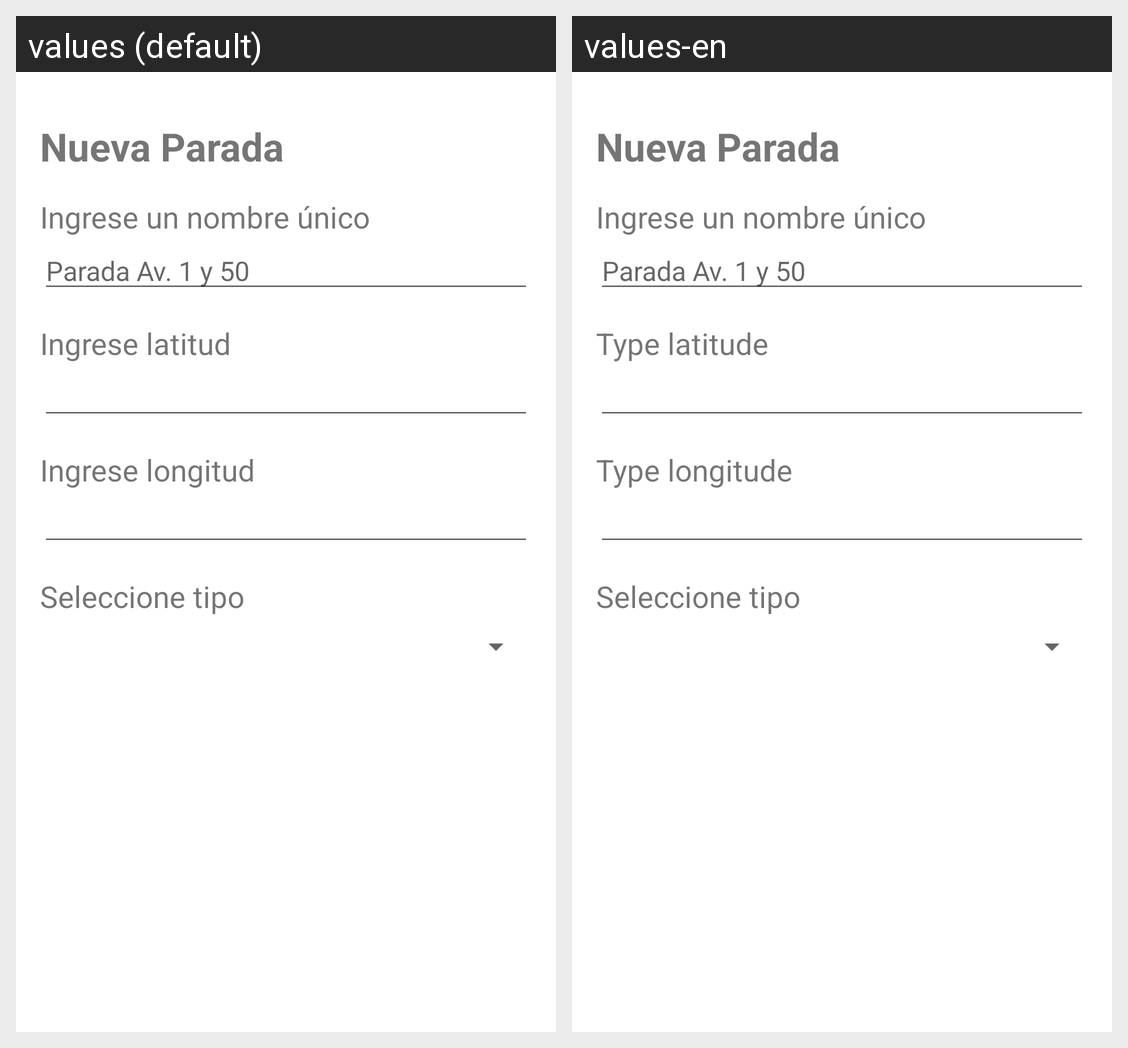

Here is an Android app screen in its default locale and in the app's own translations. Write out the translated-string differences for the strings that appear on this screen.
Android screen res/layout/content_stop_creator.xml rendered under 2 locales, left to right: values (default), values-en. Device: Nexus 5 (rendered at 1080×1920; each locale shown at half size, 540×960, under a caption strip naming it); theme Theme.TravelTracer.
Strings drawn on this screen, with the default value and each locale's value (text and hints the layout hard-codes, and strings that could not be matched under every locale, appear in the picture but are not listed):

new_stop
  values: Nueva Parada
  values-en: Nueva Parada  [not translated; the default value is used]

write_stop_name
  values: Ingrese un nombre único
  values-en: Ingrese un nombre único  [not translated; the default value is used]

stop_name_example
  values: Parada Av. 1 y 50
  values-en: Parada Av. 1 y 50  [not translated; the default value is used]

write_latitude
  values: Ingrese latitud
  values-en: Type latitude

write_longitude
  values: Ingrese longitud
  values-en: Type longitude

select_type
  values: Seleccione tipo
  values-en: Seleccione tipo  [not translated; the default value is used]
